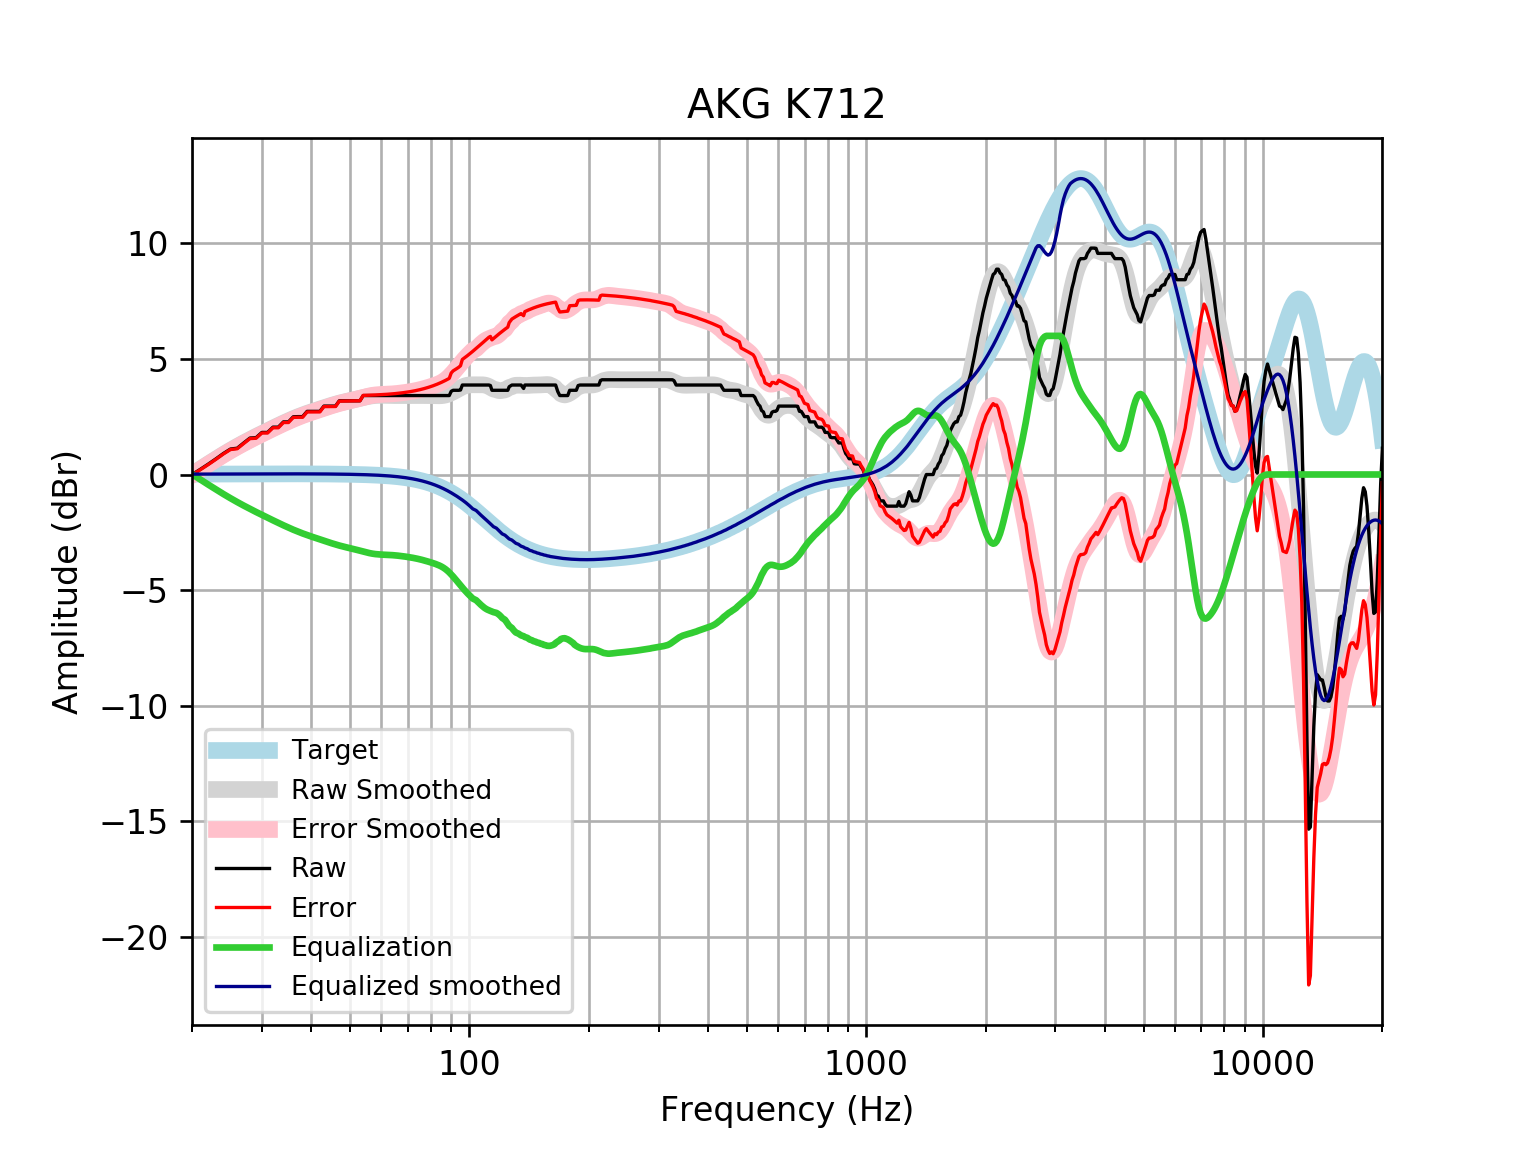

The data file committed next to this chart (first rows):
frequency, raw, error, smoothed, error_smoothed, equalization, equalized_raw, equalized_smoothed, target
20, -0.002023, -0.0185, 5.070175279235182e-05, -0.01641, 0.01641, 0.01439, 0.01646, 0.01648
21, 0.2259, 0.2083, 0.2376, 0.22, -0.22, 0.005913, 0.01765, 0.01765
22, 0.4538, 0.4351, 0.4613, 0.4425, -0.4425, 0.0113, 0.01877, 0.01876
23, 0.6817, 0.6619, 0.671, 0.6512, -0.6512, 0.03055, 0.01984, 0.01983
24, 0.9097, 0.8888, 0.8668, 0.846, -0.846, 0.06366, 0.02085, 0.02084
25, 1.102, 1.08, 1.048, 1.026, -1.026, 0.07585, 0.02181, 0.02179
26, 1.138, 1.115, 1.215, 1.192, -1.192, -0.0546, 0.02271, 0.02269
27, 1.365, 1.342, 1.369, 1.346, -1.346, 0.01982, 0.02355, 0.02353
28, 1.578, 1.554, 1.512, 1.488, -1.488, 0.09031, 0.02433, 0.02431
29, 1.593, 1.568, 1.646, 1.621, -1.621, -0.02796, 0.02504, 0.02502
30, 1.821, 1.796, 1.773, 1.747, -1.747, 0.07395, 0.02567, 0.02566
31, 1.821, 1.795, 1.894, 1.868, -1.868, -0.04626, 0.02623, 0.02622
32, 2.049, 2.023, 2.01, 1.983, -1.983, 0.06638, 0.02668, 0.02668
33, 2.049, 2.022, 2.12, 2.093, -2.093, -0.0441, 0.02704, 0.02704
34, 2.277, 2.25, 2.226, 2.199, -2.199, 0.07862, 0.02728, 0.02728
35, 2.277, 2.25, 2.325, 2.298, -2.298, -0.02039, 0.0274, 0.0274
36, 2.497, 2.47, 2.417, 2.39, -2.39, 0.1074, 0.02739, 0.02739
37, 2.505, 2.478, 2.501, 2.474, -2.474, 0.03126, 0.02723, 0.02723
38, 2.505, 2.478, 2.578, 2.551, -2.551, -0.04564, 0.02691, 0.02692
39, 2.733, 2.707, 2.648, 2.621, -2.621, 0.1119, 0.02643, 0.02644
40, 2.733, 2.707, 2.712, 2.686, -2.686, 0.04666, 0.02578, 0.02579
41, 2.733, 2.708, 2.773, 2.748, -2.748, -0.0152, 0.02495, 0.02496
42, 2.733, 2.709, 2.832, 2.808, -2.808, -0.07498, 0.02393, 0.02393
43, 2.961, 2.938, 2.889, 2.866, -2.866, 0.09459, 0.02272, 0.02272
44, 2.961, 2.94, 2.944, 2.923, -2.923, 0.0379, 0.0213, 0.0213
45, 2.961, 2.941, 2.997, 2.977, -2.977, -0.01624, 0.01968, 0.01967
46, 2.961, 2.943, 3.045, 3.028, -3.028, -0.0667, 0.01785, 0.01783
47, 3.189, 3.173, 3.089, 3.074, -3.074, 0.1152, 0.01579, 0.01577
48, 3.189, 3.175, 3.129, 3.115, -3.115, 0.07375, 0.0135, 0.01347
49, 3.189, 3.178, 3.164, 3.153, -3.153, 0.03585, 0.01097, 0.01094
50, 3.189, 3.181, 3.197, 3.189, -3.189, -4.124309536868154e-05, 0.008186, 0.008144
51, 3.189, 3.184, 3.23, 3.224, -3.224, -0.03561, 0.005126, 0.00508
52, 3.189, 3.187, 3.263, 3.261, -3.261, -0.07199, 0.001774, 0.001724
53, 3.189, 3.191, 3.296, 3.298, -3.298, -0.1093, -0.001894, -0.001946
54, 3.417, 3.423, 3.329, 3.335, -3.335, 0.0815, -0.005905, -0.005958
55, 3.417, 3.427, 3.36, 3.37, -3.37, 0.04639, -0.01029, -0.01034
56, 3.417, 3.432, 3.386, 3.401, -3.401, 0.01541, -0.01508, -0.01514
57, 3.417, 3.437, 3.406, 3.427, -3.427, -0.009804, -0.02033, -0.02038
58, 3.417, 3.443, 3.419, 3.445, -3.445, -0.02859, -0.02607, -0.02611
59, 3.417, 3.449, 3.426, 3.458, -3.458, -0.04145, -0.03234, -0.03238
60, 3.417, 3.456, 3.427, 3.467, -3.467, -0.04982, -0.03921, -0.03925
61, 3.417, 3.464, 3.426, 3.472, -3.472, -0.05562, -0.04672, -0.04675
62, 3.417, 3.472, 3.423, 3.478, -3.478, -0.06075, -0.05494, -0.05496
63, 3.417, 3.481, 3.42, 3.483, -3.483, -0.06668, -0.06392, -0.06393
64, 3.417, 3.491, 3.417, 3.491, -3.491, -0.07427, -0.07372, -0.07373
65, 3.417, 3.501, 3.416, 3.501, -3.501, -0.08378, -0.0844, -0.08441
66, 3.417, 3.513, 3.416, 3.512, -3.512, -0.09509, -0.09604, -0.09603
67, 3.417, 3.525, 3.416, 3.525, -3.525, -0.1079, -0.1087, -0.1087
68, 3.417, 3.539, 3.416, 3.539, -3.539, -0.122, -0.1224, -0.1224
69, 3.417, 3.554, 3.417, 3.554, -3.554, -0.1371, -0.1372, -0.1372
70, 3.417, 3.57, 3.417, 3.57, -3.57, -0.1533, -0.1533, -0.1533
71, 3.417, 3.587, 3.417, 3.587, -3.587, -0.1706, -0.1706, -0.1706
72, 3.417, 3.606, 3.417, 3.606, -3.606, -0.1892, -0.1892, -0.1892
73, 3.417, 3.626, 3.417, 3.626, -3.626, -0.2092, -0.2092, -0.2092
74, 3.417, 3.647, 3.417, 3.647, -3.647, -0.2307, -0.2306, -0.2305
75, 3.417, 3.67, 3.417, 3.671, -3.671, -0.2538, -0.2535, -0.2534
76, 3.417, 3.695, 3.417, 3.695, -3.695, -0.2785, -0.2778, -0.2778
77, 3.417, 3.72, 3.418, 3.721, -3.721, -0.3046, -0.3037, -0.3037
78, 3.417, 3.748, 3.417, 3.749, -3.749, -0.3319, -0.3312, -0.3312
79, 3.417, 3.777, 3.417, 3.777, -3.777, -0.3601, -0.3604, -0.3603
... 553 more rows
